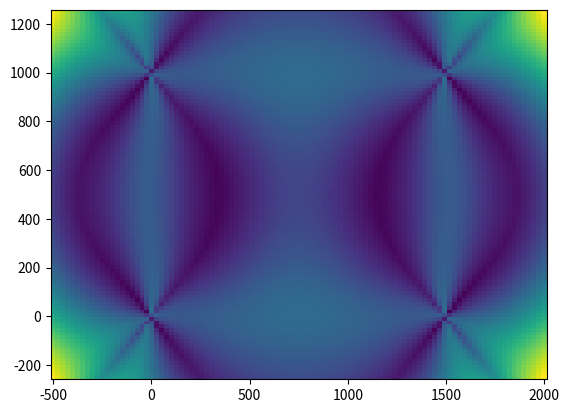

This figure's Python source:
# Compute Cramer-Rao lower bounds for spherical localization problem for range dependent measurement covariance
import numpy as np
import matplotlib.pyplot as plt


x_list = np.linspace(-500, 2000, 100)
y_list = np.linspace(-250, 1250, 100)
X, Y = np.meshgrid(x_list, y_list)

txpos = np.array([[1500, 1000],
         [1500, 0],
         [0, 1000],
         [0, 0]])

n_tx = txpos.shape[0]
alpha = 0.0134
measCov_const = 1
measCov_slope = 9/2000

def measCov_i(dist):
    return dist * measCov_slope + measCov_const

def dist(txpos_i, rxpos):
    dist = np.sqrt( (rxpos[0]-txpos_i[0])**2 + (rxpos[1]-txpos_i[1])**2 )
    if dist == 0:
        dist = 1
    return dist

def dCov_i(txpos_i, rxpos, d_var):
    dist_eval = dist(txpos_i, rxpos)
    return measCov_slope * (txpos_i[d_var] - rxpos[d_var])/dist_eval

def dRSS_i(txpos_i, rxpos, d_var): # compute derivative of RSS signal
    dist_eval = dist(txpos_i, rxpos)
    return -20 / (np.log(10)*dist_eval**2) * (txpos_i[d_var] - rxpos[d_var]) - 20 * alpha * np.log10(np.exp(1)) * (txpos_i[d_var] - rxpos[d_var])/dist_eval

def fisher_matrix(x,y):  # compute Fisher information matrix for position (x,y)
    F = np.zeros([2, 2]) # initialize Fisher information matrix
    #
    for m in range(2):
        for n in range(2):
            dmu_T = np.array([])
            dmu = np.array([])
            C = np.array([])
            dC_m = np.array([])
            dC_n = np.array([])
            for N in range(n_tx):
                dmu_T = np.append(dmu_T, dRSS_i(txpos[N], [x,y], m) )
                dmu = np.append(dmu, dRSS_i(txpos[N], [x,y], n) )
                C = np.append(C, measCov_i( dist(txpos[N], [x,y]) ) )
                dC_m = np.append(dC_m, dCov_i(txpos[N], [x,y], m))
                dC_n = np.append(dC_n, dCov_i(txpos[N], [x,y], n))
            C_inv = np.linalg.inv( np.diag(C) )
            F[m,n] = np.dot(np.transpose(dmu_T), np.dot(C_inv, dmu) ) + 0.5 * np.trace( C_inv.dot(np.diag(dC_m)).dot(C_inv).dot(np.diag(dC_n)) )

    return F


CRLB = np.zeros((100,100))

for i in range(100):
    for j in range(100):
        # CRLB is the worst case of the covariance matrix
        CRLB[i,j] = np.amax(np.linalg.inv(fisher_matrix(X[i,j],Y[i,j])))

plt.pcolor(X, Y, CRLB)
plt.show()
